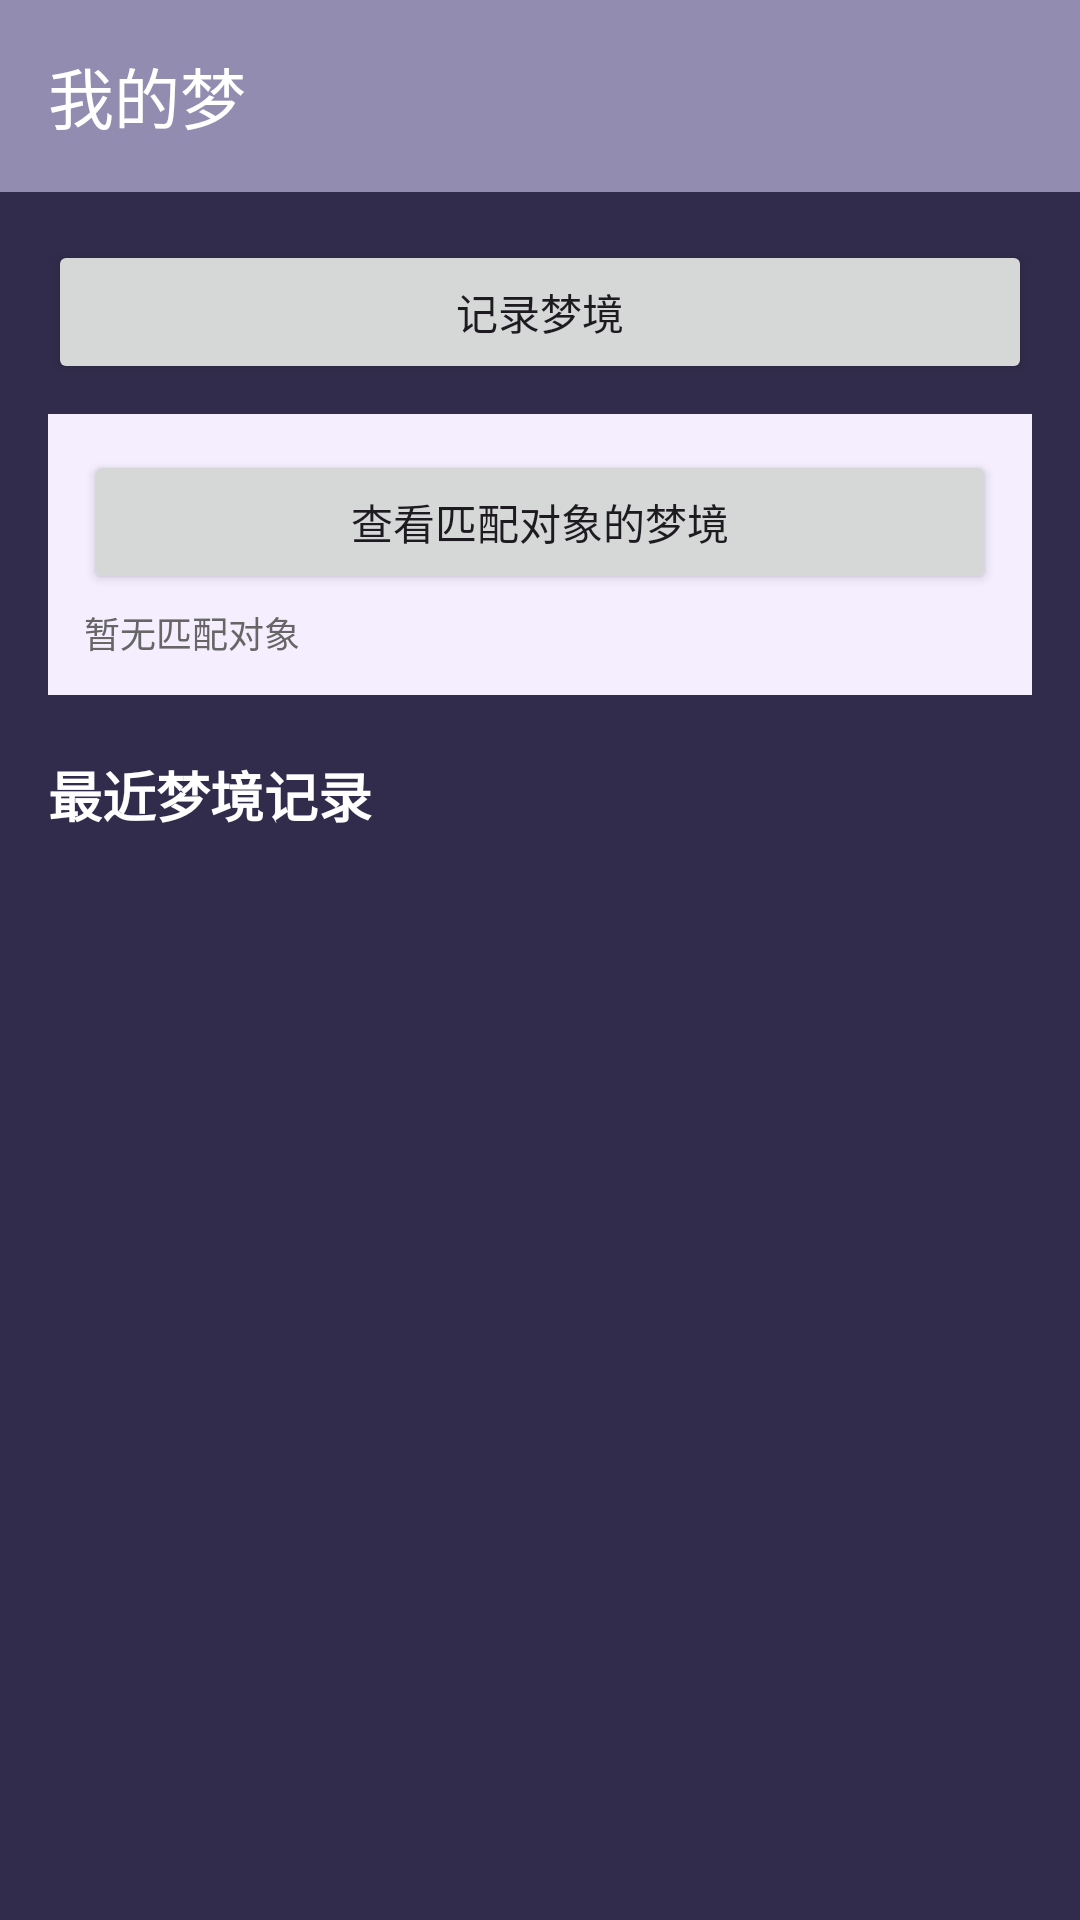

Write the Android layout XML for this screen, with the resource values it uses.
<!-- AndroidManifest.xml: application theme Theme.DreamIsland -->
<!-- res/layout/fragment_home.xml -->
<?xml version="1.0" encoding="utf-8"?>
<LinearLayout xmlns:android="http://schemas.android.com/apk/res/android"
    xmlns:app="http://schemas.android.com/apk/res-auto"
    android:layout_width="match_parent"
    android:layout_height="match_parent"
    android:orientation="vertical"
    android:background="@color/tertiary_20">

    <com.google.android.material.appbar.AppBarLayout
        android:layout_width="match_parent"
        android:layout_height="wrap_content"
        android:background="@color/tertiary_60">

        <com.google.android.material.appbar.MaterialToolbar
            android:id="@+id/toolbar"
            android:layout_width="match_parent"
            android:layout_height="?attr/actionBarSize"
            app:title="我的梦"
            app:titleCentered="false"
            app:titleTextColor="@color/white"
            app:navigationIconTint="@color/white" />
    </com.google.android.material.appbar.AppBarLayout>

    <LinearLayout
        android:layout_width="match_parent"
        android:layout_height="match_parent"
        android:orientation="vertical"
        android:padding="16dp">

        
        <Button
            android:id="@+id/btn_record_dream"
            android:layout_width="match_parent"
            android:layout_height="wrap_content"
            android:text="记录梦境"
            android:layout_marginBottom="10dp"/>

        <LinearLayout
            android:layout_width="match_parent"
            android:layout_height="wrap_content"
            android:orientation="vertical"
            android:background="@color/tertiary_95"
            android:padding="12dp"
            android:layout_marginBottom="20dp">

            <Button
                android:id="@+id/btn_view_match_dream"
                android:layout_width="match_parent"
                android:layout_height="wrap_content"
                android:text="查看匹配对象的梦境" />

            <TextView
                android:id="@+id/tv_match_hint"
                android:layout_width="match_parent"
                android:layout_height="wrap_content"
                android:text="暂无匹配对象"
                android:textSize="12sp"
                android:textColor="#666"
                android:layout_marginTop="4dp" />

        </LinearLayout>

        
        <TextView
            android:layout_width="match_parent"
            android:layout_height="wrap_content"
            android:text="最近梦境记录"
            android:textSize="18sp"
            android:textStyle="bold"
            android:textColor="@color/white"
            android:layout_marginBottom="10dp" />

        
        <androidx.recyclerview.widget.RecyclerView
            android:id="@+id/recyclerView_dreams"
            android:layout_width="match_parent"
            android:layout_height="0dp"
            android:layout_weight="1" />

        
        <LinearLayout
            android:id="@+id/layout_empty"
            android:layout_width="match_parent"
            android:layout_height="match_parent"
            android:orientation="vertical"
            android:gravity="center"
            android:visibility="gone">

            <TextView
                android:layout_width="wrap_content"
                android:layout_height="wrap_content"
                android:text="暂无梦境记录"
                android:textSize="16sp"
                android:textColor="#666" />

            <TextView
                android:layout_width="wrap_content"
                android:layout_height="wrap_content"
                android:text="点击上方按钮记录您的第一个梦境"
                android:textSize="12sp"
                android:textColor="#999"
                android:layout_marginTop="8dp" />

        </LinearLayout>

    </LinearLayout>

</LinearLayout>
<!-- resources referenced by this layout -->
<resources>
  <color name="tertiary_20">@color/material_dynamic_tertiary20</color>
  <color name="tertiary_60">@color/material_dynamic_tertiary60</color>
  <color name="tertiary_95">@color/material_dynamic_tertiary95</color>
  <color name="white">#FFFFFFFF</color>
  <style name="Theme.DreamIsland" parent="Theme.Material3.DayNight.NoActionBar">
          <item name="android:statusBarColor">@color/black</item>
          <item name="android:windowLightStatusBar">false</item>
          <item name="android:navigationBarColor">@color/black</item>
          <item name="android:windowBackground">@color/black</item>
          <item name="colorPrimary">@color/tertiary_50</item>
          <item name="colorSecondary">@color/tertiary_30</item>
          <item name="toolbarStyle">@style/Widget.DreamIsland.Toolbar</item>
      </style>
  <color name="black">#FF000000</color>
  <color name="tertiary_50">@color/material_dynamic_tertiary50</color>
  <color name="tertiary_30">@color/material_dynamic_tertiary30</color>
  <style name="Widget.DreamIsland.Toolbar" parent="Widget.Material3.Toolbar">
          <item name="titleTextColor">@color/white</item>
          <item name="subtitleTextColor">@color/white</item>
          <item name="navigationIconTint">@color/white</item>
      </style>
</resources>
